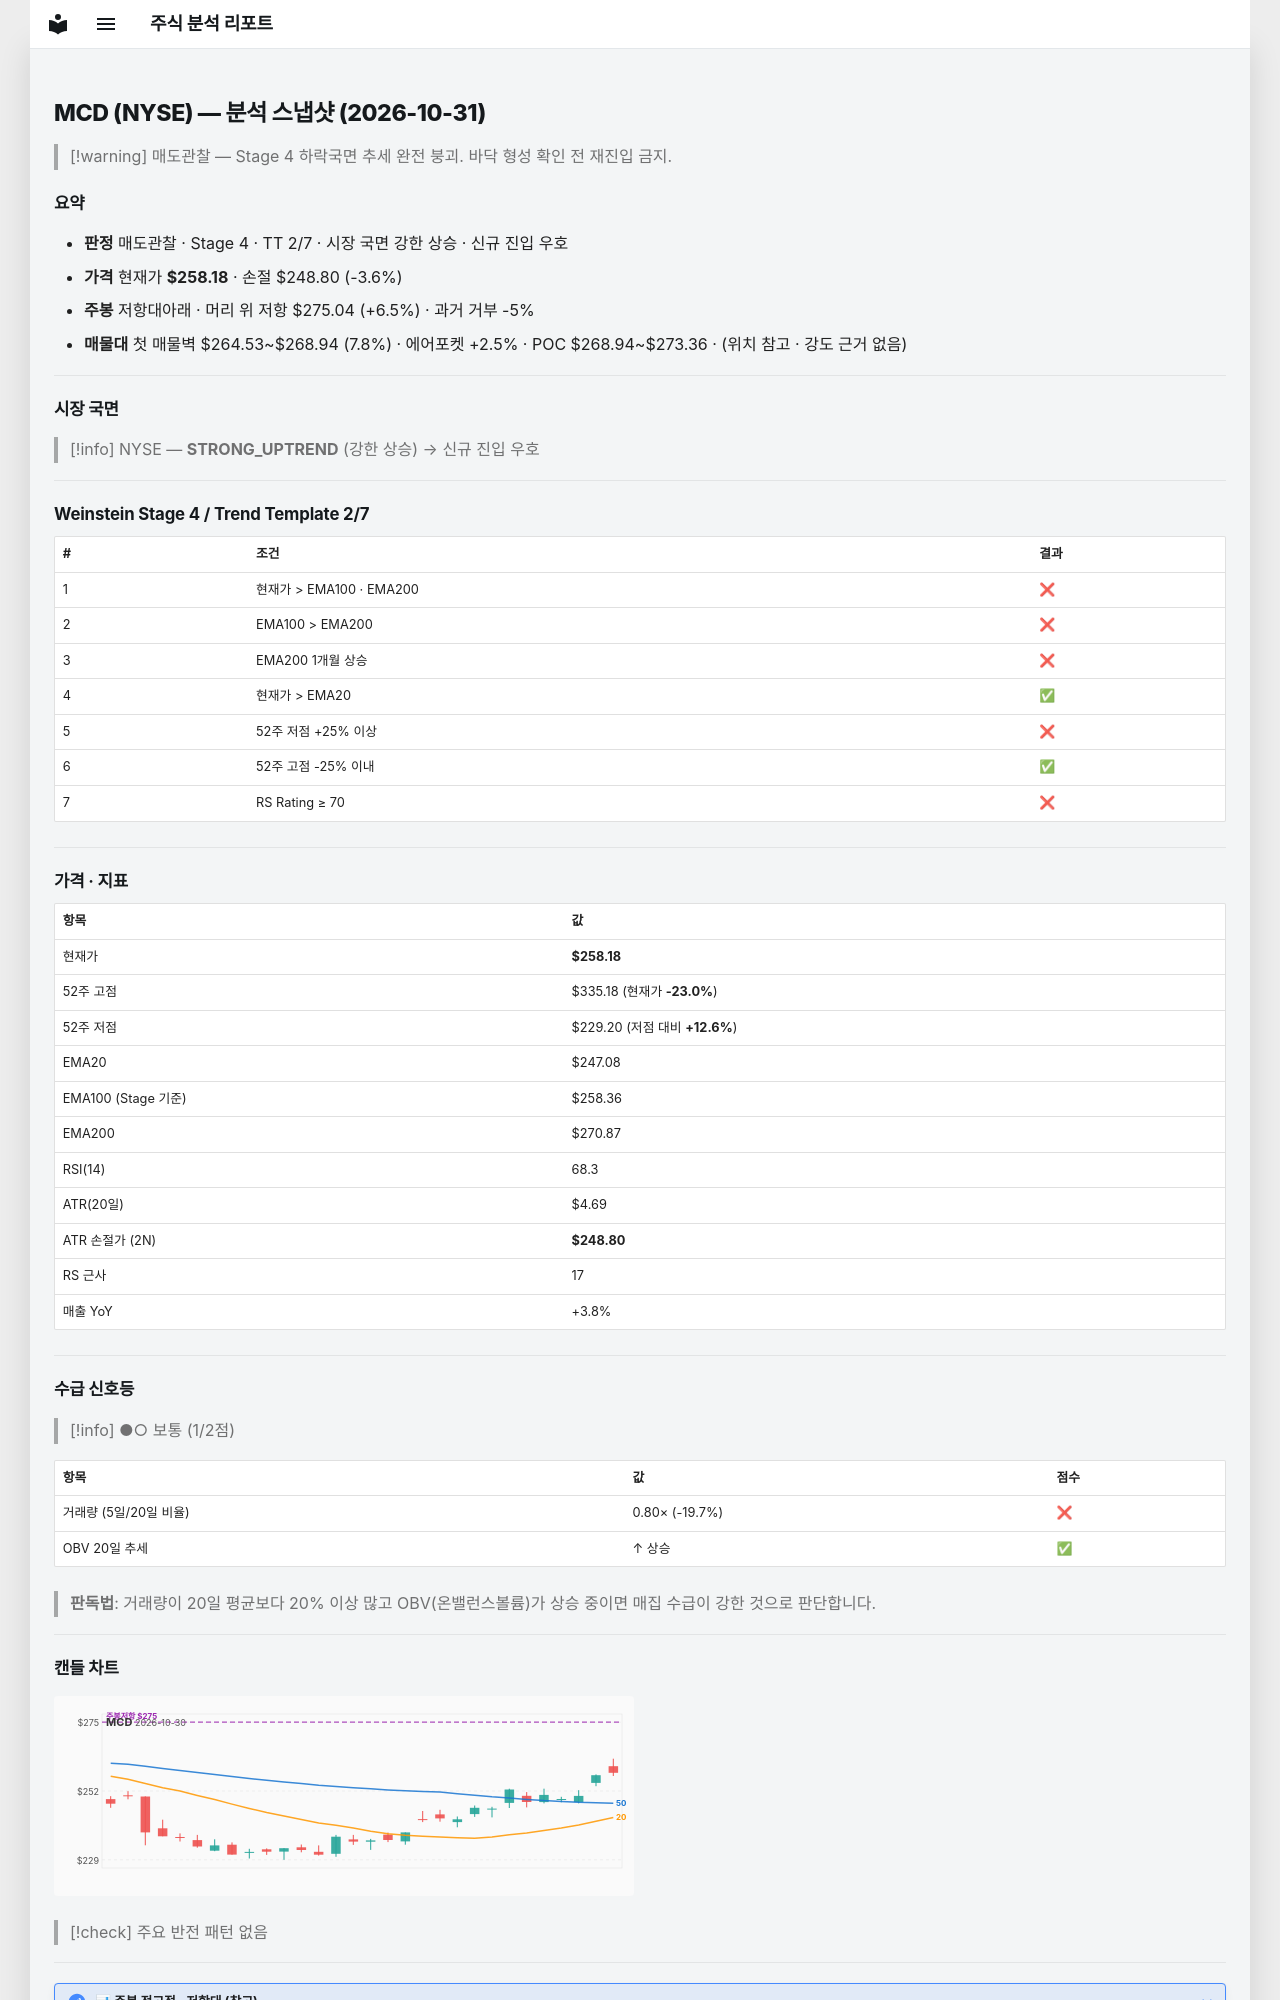

repository: soloandco/stock-reports · page: snapshots/MCD-2026-10-31/index.html · generator: mkdocs

---
type: analysis-snapshot
title: MCD 분석 스냅샷
ticker: MCD
market: NYSE
created: 2026-10-31
updated: 2026-10-31
bar-date: 2026-10-30
verdict: 매도관찰
real-rr: 1.80
sma50-gap-pct: 4.5
weekly-position: 저항대아래
weekly-overhead-price: 275.04
weekly-overhead-pct: 6.5
stage: 4
trend-template-score: 2
tt-max: 7
ma-set: ema-20-100-200
price: 258.17999267578125
stop-price: 248.80215738404164
market-regime: STRONG_UPTREND
supply-demand-score: 1/2
supply-demand-label: 보통
status: tracking
tags:
  - stock-agent
  - watchlist
  - MCD
  - analysis
related:
  - "[[analysis-template]]"
---

# MCD (NYSE) — 분석 스냅샷 (2026-10-31)

> [!warning] 매도관찰 — Stage 4 하락국면
> 추세 완전 붕괴. 바닥 형성 확인 전 재진입 금지.

## 요약

- **판정** 매도관찰 · Stage 4 · TT 2/7 · 시장 국면 강한 상승 · 신규 진입 우호
- **가격** 현재가 **$258.18** · 손절 $248.80 (-3.6%)
- **주봉** 저항대아래 · 머리 위 저항 $275.04 (+6.5%) · 과거 거부 -5%
- **매물대** 첫 매물벽 $264.53~$268.94 (7.8%) · 에어포켓 +2.5% · POC $268.94~$273.36 · (위치 참고 · 강도 근거 없음)

---

## 시장 국면

> [!info] NYSE — **STRONG_UPTREND** (강한 상승) → 신규 진입 우호

---

## Weinstein Stage 4 / Trend Template 2/7

| # | 조건 | 결과 |
|---|------|------|
| 1 | 현재가 > EMA100 · EMA200 | ❌ |
| 2 | EMA100 > EMA200 | ❌ |
| 3 | EMA200 1개월 상승 | ❌ |
| 4 | 현재가 > EMA20 | ✅ |
| 5 | 52주 저점 +25% 이상 | ❌ |
| 6 | 52주 고점 -25% 이내 | ✅ |
| 7 | RS Rating ≥ 70 | ❌ |

---

## 가격 · 지표

| 항목 | 값 |
|------|---|
| 현재가 | **$258.18** |
| 52주 고점 | $335.18 (현재가 **-23.0%**) |
| 52주 저점 | $229.20 (저점 대비 **+12.6%**) |
| EMA20 | $247.08 |
| EMA100 (Stage 기준) | $258.36 |
| EMA200 | $270.87 |
| RSI(14) | 68.3 |
| ATR(20일) | $4.69 |
| ATR 손절가 (2N) | **$248.80** |
| RS 근사 | 17 |
| 매출 YoY | +3.8% |

---
## 수급 신호등

> [!info] ●○ 보통 (1/2점)

| 항목 | 값 | 점수 |
|------|------|------|
| 거래량 (5일/20일 비율) | 0.80× (-19.7%) | ❌ |
| OBV 20일 추세 | ↑ 상승 | ✅ |

> **판독법**: 거래량이 20일 평균보다 20% 이상 많고 OBV(온밸런스볼륨)가 상승 중이면 매집 수급이 강한 것으로 판단합니다.

---
